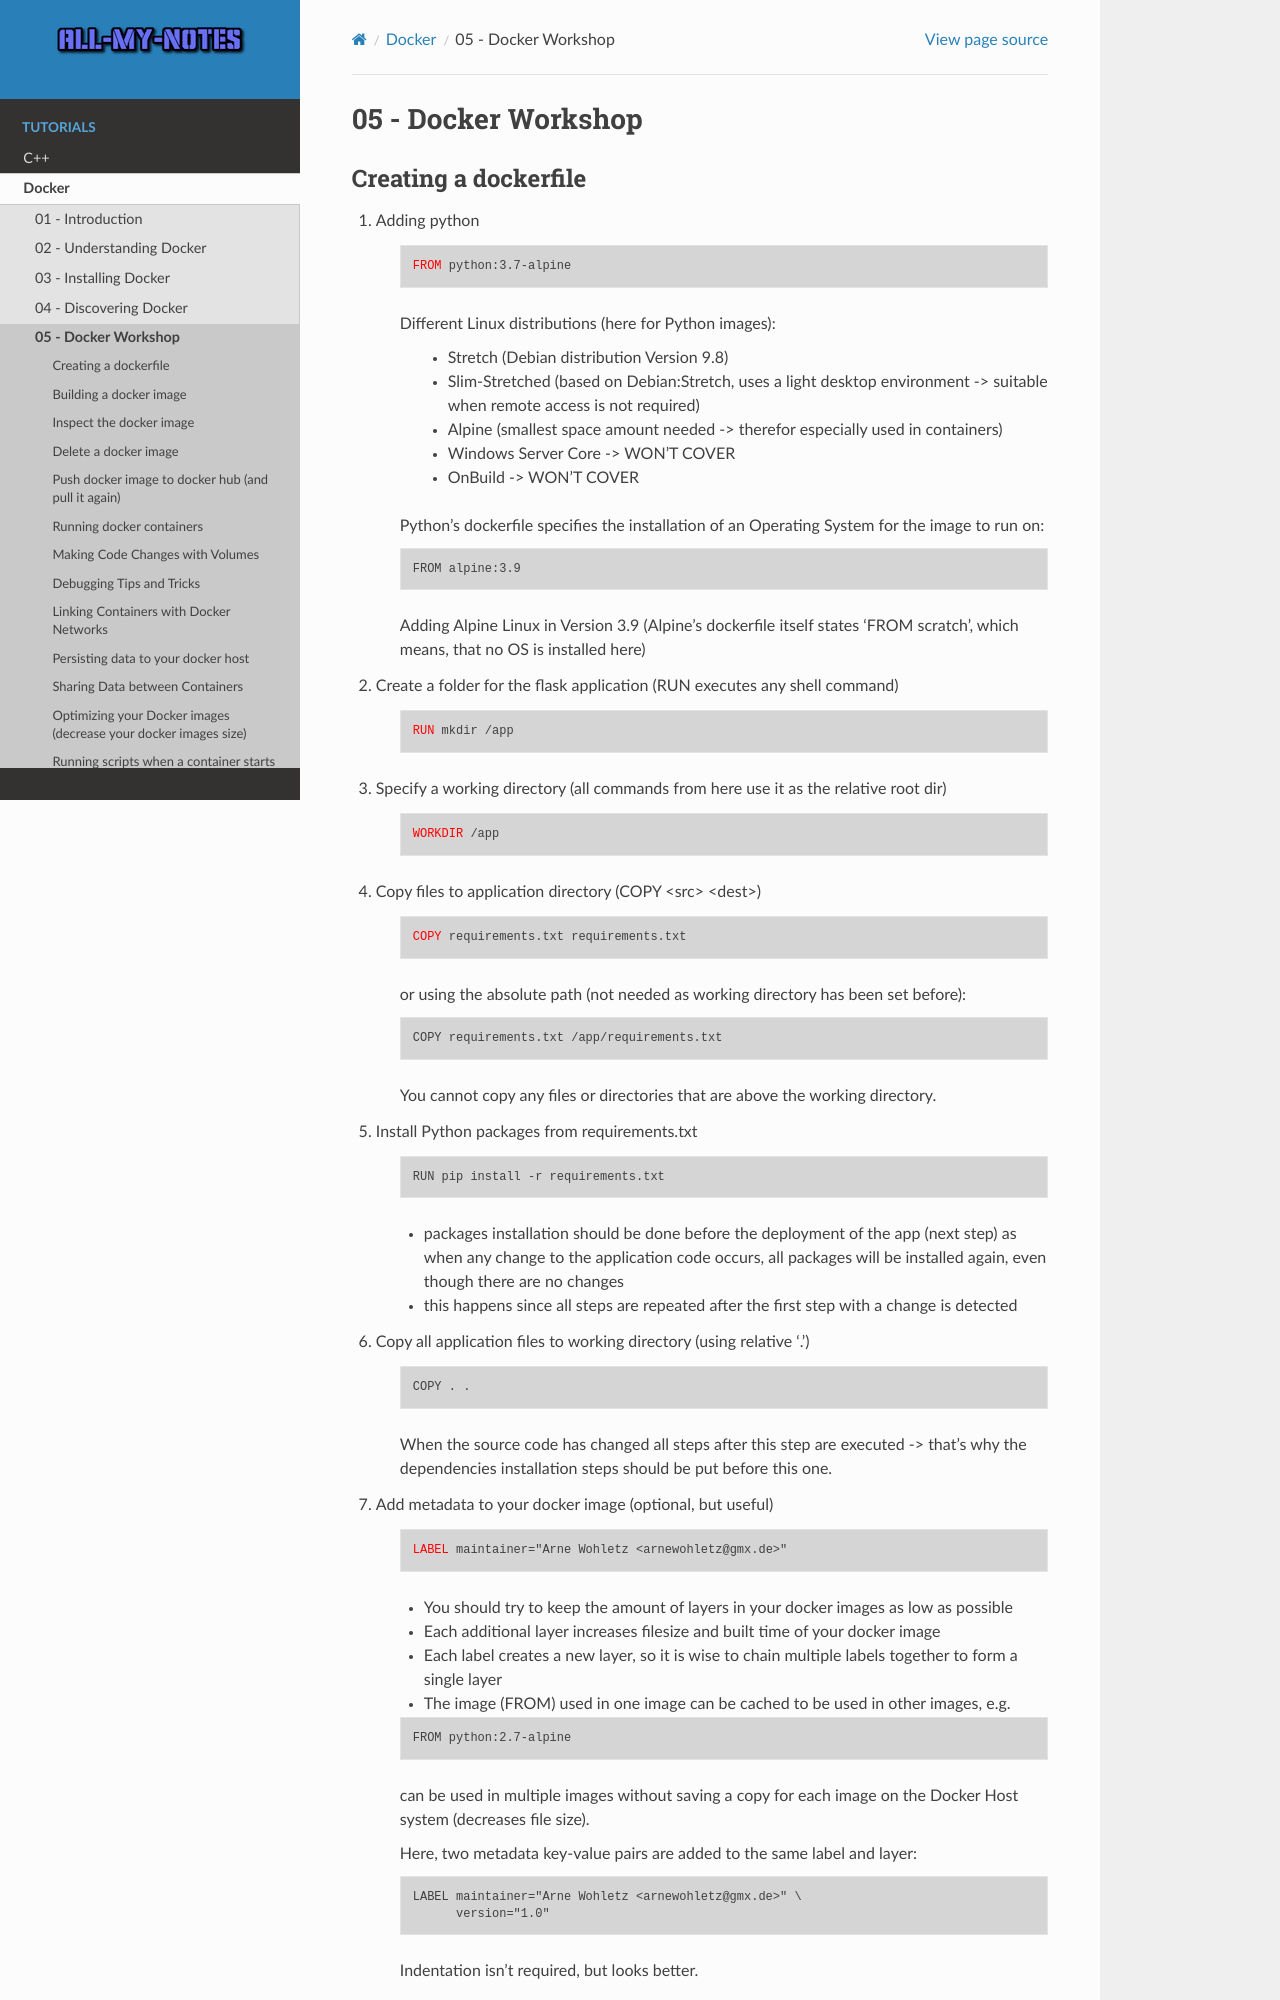

repository: arnewohletz/AllMyNotes · page: tutorial/docker/05_workshop.html · generator: sphinx

.. role:: rfg

05 - Docker Workshop
====================
Creating a dockerfile
---------------------
#. Adding python

    .. raw:: html

        <div class="highlight">
        <pre>
        <span style="color:red;">FROM</span> python:3.7-alpine
        </pre>
        </div>

    Different Linux distributions (here for Python images):

        * Stretch (Debian distribution Version 9.8)
        * Slim-Stretched (based on Debian:Stretch, uses a light desktop environment
          -> suitable when remote access is not required)
        * Alpine (smallest space amount needed -> therefor especially used in containers)
        * Windows Server Core -> WON'T COVER
        * OnBuild -> WON'T COVER

    Python's dockerfile specifies the installation of an Operating System for the image to run on:

    .. code-block:: none

        FROM alpine:3.9

    Adding Alpine Linux in Version 3.9 (Alpine's dockerfile itself states 'FROM scratch', which
    means, that no OS is installed here)

#. Create a folder for the flask application (RUN executes any shell command)

    .. raw:: html

        <div class="highlight">
        <pre>
        <span style="color:red;">RUN</span> mkdir /app
        </pre>
        </div>

#. Specify a working directory (all commands from here use it as the relative root dir)

    .. raw:: html

        <div class="highlight">
        <pre>
        <span style="color:red;">WORKDIR</span> /app
        </pre>
        </div>

#. Copy files to application directory (COPY <src> <dest>)

    .. raw:: html

        <div class="highlight">
        <pre>
        <span style="color:red;">COPY</span> requirements.txt requirements.txt
        </pre>
        </div>

    or using the absolute path (not needed as working directory has been set before):


    .. code-block:: none

        COPY requirements.txt /app/requirements.txt

    You cannot copy any files or directories that are above the working directory.

#. Install Python packages from requirements.txt

    .. code-block:: none

        RUN pip install -r requirements.txt

    * packages installation should be done before the deployment of the app (next step) as
      when any change to the application code occurs, all packages will be installed again,
      even though there are no changes
    * this happens since all steps are repeated after the first step with a change is detected

#. Copy all application files to working directory (using relative '.')

    .. code-block:: none

        COPY . .

    When the source code has changed all steps after this step are executed -> that’s why the
    dependencies installation steps should be put before this one.

#. Add metadata to your docker image (optional, but useful)

    .. raw:: html

        <div class="highlight">
        <pre>
        <span style="color:red;">LABEL</span> maintainer="Arne Wohletz &lt;arnewohletz@gmx.de&gt;"
        </pre>
        </div>

    * You should try to keep the amount of layers in your docker images as low as possible
    * Each additional layer increases filesize and built time of your docker image
    * Each label creates a new layer, so it is wise to chain multiple labels together to form a single layer
    * The image (FROM) used in one image can be cached to be used in other images, e.g.


    .. code-block:: none

        FROM python:2.7-alpine

    can be used in multiple images without saving a copy for each image on the Docker Host system
    (decreases file size).

    Here, two metadata key-value pairs are added to the same label and layer:
